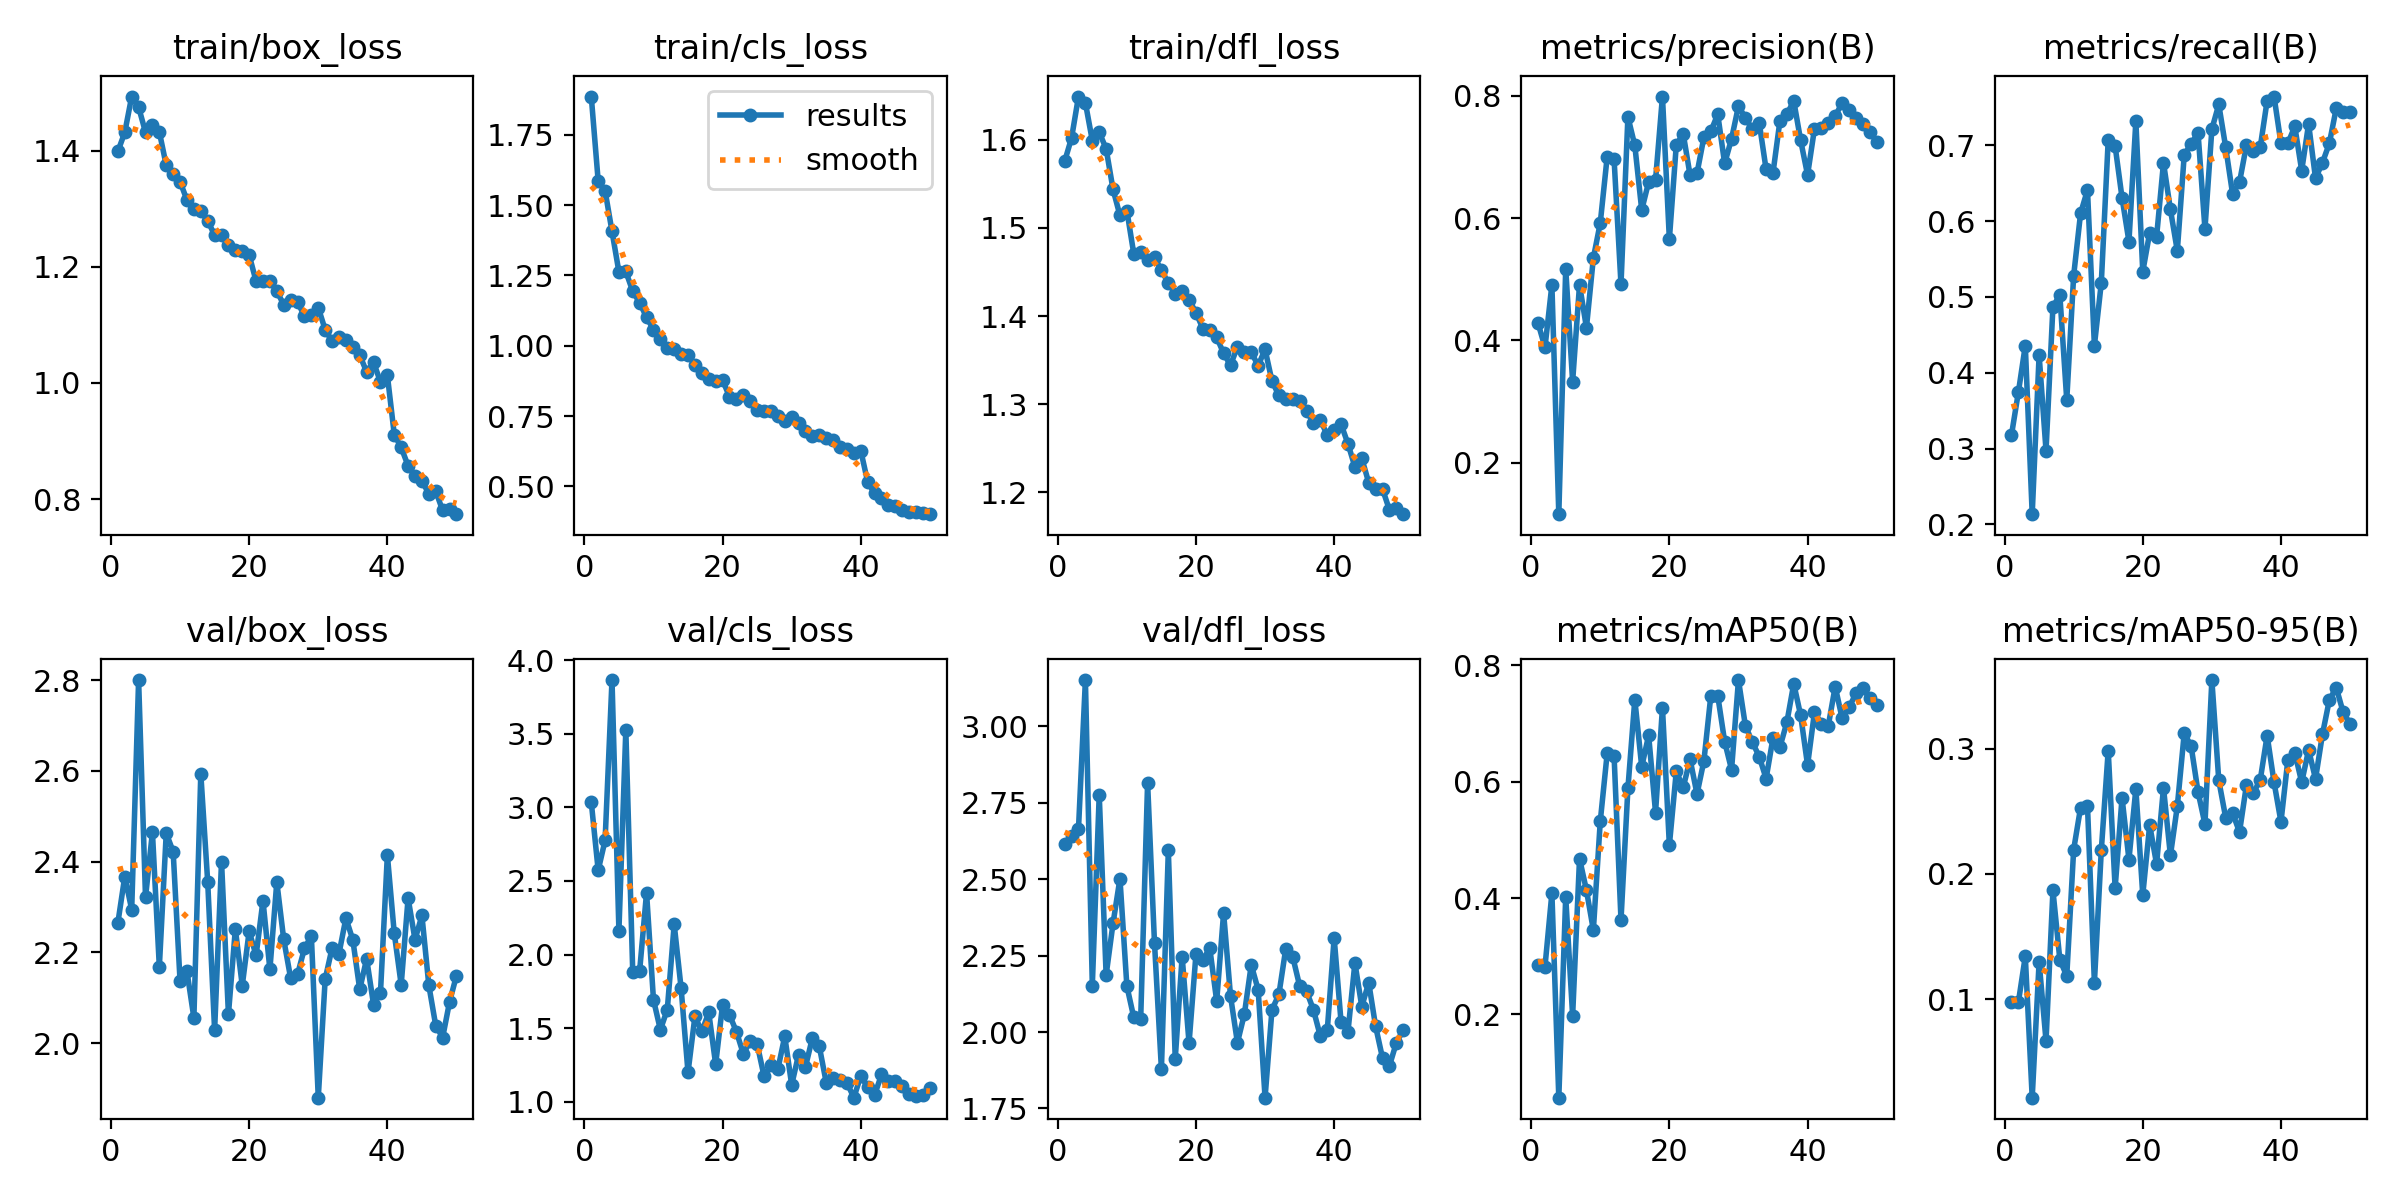

Values plotted in this chart, from the file beside it:
epoch, time, train/box_loss, train/cls_loss, train/dfl_loss, metrics/precision(B), metrics/recall(B), metrics/mAP50(B), metrics/mAP50-95(B), val/box_loss, val/cls_loss, val/dfl_loss, lr/pg0, lr/pg1, lr/pg2
1, 178.4, 1.399, 1.885, 1.575, 0.4283, 0.318, 0.2845, 0.09767, 2.265, 3.036, 2.615, 0.0006577, 0.0006577, 0.0006577
2, 347.6, 1.431, 1.585, 1.602, 0.3887, 0.3744, 0.2821, 0.09742, 2.367, 2.573, 2.64, 0.001298, 0.001298, 0.001298
3, 503.7, 1.493, 1.551, 1.649, 0.4907, 0.4359, 0.4083, 0.1341, 2.294, 2.776, 2.665, 0.001912, 0.001912, 0.001912
4, 670.2, 1.475, 1.407, 1.642, 0.1161, 0.2136, 0.05702, 0.02124, 2.801, 3.866, 3.151, 0.001881, 0.001881, 0.001881
5, 829.6, 1.432, 1.262, 1.599, 0.5174, 0.4233, 0.4021, 0.1296, 2.321, 2.162, 2.152, 0.001842, 0.001842, 0.001842
6, 988.2, 1.443, 1.264, 1.608, 0.3326, 0.2974, 0.1978, 0.06658, 2.465, 3.526, 2.776, 0.001802, 0.001802, 0.001802
7, 1147, 1.432, 1.194, 1.59, 0.4911, 0.4872, 0.4679, 0.1867, 2.168, 1.881, 2.187, 0.001762, 0.001762, 0.001762
8, 1303, 1.375, 1.153, 1.544, 0.4209, 0.5026, 0.4136, 0.1315, 2.463, 1.889, 2.356, 0.001723, 0.001723, 0.001723
9, 1459, 1.361, 1.101, 1.514, 0.5345, 0.3641, 0.3451, 0.1183, 2.422, 2.42, 2.502, 0.001683, 0.001683, 0.001683
10, 1615, 1.347, 1.057, 1.52, 0.592, 0.5283, 0.5319, 0.2193, 2.136, 1.693, 2.151, 0.001644, 0.001644, 0.001644
11, 1770, 1.315, 1.023, 1.471, 0.7, 0.6103, 0.6486, 0.2528, 2.158, 1.489, 2.048, 0.001604, 0.001604, 0.001604
12, 1926, 1.3, 0.9914, 1.473, 0.6959, 0.641, 0.644, 0.2542, 2.056, 1.626, 2.042, 0.001564, 0.001564, 0.001564
13, 2083, 1.296, 0.9879, 1.463, 0.4916, 0.4359, 0.3625, 0.1131, 2.594, 2.205, 2.815, 0.001525, 0.001525, 0.001525
14, 2238, 1.279, 0.9708, 1.467, 0.7654, 0.5187, 0.5884, 0.2188, 2.355, 1.772, 2.291, 0.001485, 0.001485, 0.001485
15, 2394, 1.255, 0.9672, 1.452, 0.7186, 0.707, 0.7412, 0.2984, 2.028, 1.199, 1.879, 0.001446, 0.001446, 0.001446
16, 2549, 1.255, 0.932, 1.437, 0.6131, 0.699, 0.6256, 0.1885, 2.4, 1.58, 2.594, 0.001406, 0.001406, 0.001406
17, 2704, 1.238, 0.9042, 1.425, 0.6589, 0.6308, 0.6798, 0.2607, 2.063, 1.477, 1.913, 0.001366, 0.001366, 0.001366
18, 2860, 1.228, 0.8836, 1.428, 0.6622, 0.5731, 0.5471, 0.2114, 2.251, 1.606, 2.247, 0.001327, 0.001327, 0.001327
19, 3017, 1.226, 0.8757, 1.419, 0.7985, 0.7317, 0.7274, 0.2677, 2.127, 1.254, 1.964, 0.001287, 0.001287, 0.001287
20, 3171, 1.22, 0.8787, 1.404, 0.5654, 0.5333, 0.4909, 0.183, 2.247, 1.659, 2.255, 0.001248, 0.001248, 0.001248
21, 3327, 1.175, 0.8186, 1.386, 0.7191, 0.5846, 0.6176, 0.2389, 2.193, 1.59, 2.237, 0.001208, 0.001208, 0.001208
22, 3483, 1.176, 0.8111, 1.384, 0.7381, 0.5795, 0.5901, 0.2077, 2.314, 1.476, 2.274, 0.001168, 0.001168, 0.001168
23, 3638, 1.176, 0.8246, 1.376, 0.6696, 0.6769, 0.6384, 0.2686, 2.162, 1.325, 2.101, 0.001129, 0.001129, 0.001129
24, 3793, 1.158, 0.8052, 1.358, 0.6732, 0.6154, 0.5788, 0.2146, 2.355, 1.41, 2.39, 0.001089, 0.001089, 0.001089
25, 4705, 1.135, 0.771, 1.344, 0.7322, 0.5608, 0.636, 0.2539, 2.229, 1.393, 2.118, 0.00105, 0.00105, 0.00105
26, 4863, 1.143, 0.7699, 1.365, 0.7417, 0.6872, 0.7479, 0.3121, 2.143, 1.174, 1.965, 0.00101, 0.00101, 0.00101
27, 5018, 1.14, 0.7677, 1.359, 0.7695, 0.7021, 0.748, 0.3019, 2.151, 1.249, 2.058, 0.0009704, 0.0009704, 0.0009704
28, 5176, 1.115, 0.7514, 1.359, 0.6892, 0.7164, 0.669, 0.2652, 2.209, 1.22, 2.22, 0.0009308, 0.0009308, 0.0009308
29, 5334, 1.118, 0.7319, 1.344, 0.7295, 0.5897, 0.6208, 0.2397, 2.236, 1.445, 2.139, 0.0008912, 0.0008912, 0.0008912
30, 5492, 1.13, 0.748, 1.362, 0.7829, 0.7213, 0.7748, 0.3547, 1.879, 1.114, 1.785, 0.0008516, 0.0008516, 0.0008516
31, 5652, 1.092, 0.724, 1.326, 0.7638, 0.7539, 0.6963, 0.2746, 2.141, 1.319, 2.073, 0.000812, 0.000812, 0.000812
32, 5812, 1.072, 0.6968, 1.31, 0.745, 0.6974, 0.6684, 0.2448, 2.21, 1.237, 2.123, 0.0007724, 0.0007724, 0.0007724
33, 5971, 1.08, 0.6786, 1.306, 0.7561, 0.6358, 0.6431, 0.2485, 2.197, 1.434, 2.273, 0.0007328, 0.0007328, 0.0007328
34, 6128, 1.073, 0.6828, 1.306, 0.6795, 0.6513, 0.6055, 0.2333, 2.275, 1.375, 2.247, 0.0006932, 0.0006932, 0.0006932
35, 6283, 1.061, 0.6715, 1.304, 0.6741, 0.7, 0.6755, 0.2707, 2.228, 1.13, 2.151, 0.0006536, 0.0006536, 0.0006536
36, 6438, 1.048, 0.664, 1.292, 0.7588, 0.6923, 0.6595, 0.2645, 2.118, 1.158, 2.134, 0.000614, 0.000614, 0.000614
37, 6594, 1.019, 0.639, 1.279, 0.7695, 0.6974, 0.7019, 0.2749, 2.186, 1.149, 2.073, 0.0005744, 0.0005744, 0.0005744
38, 6749, 1.036, 0.6346, 1.282, 0.7914, 0.7589, 0.7685, 0.3104, 2.085, 1.128, 1.986, 0.0005348, 0.0005348, 0.0005348
39, 6904, 1.002, 0.62, 1.265, 0.7269, 0.7643, 0.7141, 0.2729, 2.11, 1.027, 2.006, 0.0004952, 0.0004952, 0.0004952
40, 7060, 1.013, 0.6277, 1.271, 0.6705, 0.7026, 0.6284, 0.2414, 2.415, 1.175, 2.308, 0.0004556, 0.0004556, 0.0004556
41, 7215, 0.9111, 0.5159, 1.277, 0.7459, 0.7026, 0.7194, 0.291, 2.242, 1.098, 2.032, 0.000416, 0.000416, 0.000416
42, 7370, 0.889, 0.4751, 1.255, 0.7466, 0.725, 0.7001, 0.2967, 2.128, 1.044, 2.001, 0.0003764, 0.0003764, 0.0003764
43, 7524, 0.8573, 0.4589, 1.229, 0.7555, 0.6667, 0.6965, 0.2731, 2.32, 1.185, 2.226, 0.0003368, 0.0003368, 0.0003368
44, 7683, 0.8397, 0.4359, 1.239, 0.7669, 0.7282, 0.7635, 0.2989, 2.228, 1.141, 2.083, 0.0002972, 0.0002972, 0.0002972
45, 7839, 0.8308, 0.4293, 1.211, 0.7877, 0.6564, 0.709, 0.2757, 2.281, 1.143, 2.162, 0.0002576, 0.0002576, 0.0002576
46, 7995, 0.8096, 0.4178, 1.204, 0.7758, 0.6769, 0.7277, 0.3112, 2.127, 1.103, 2.018, 0.000218, 0.000218, 0.000218
47, 8150, 0.8137, 0.4109, 1.204, 0.764, 0.7026, 0.7516, 0.3388, 2.038, 1.051, 1.915, 0.0001784, 0.0001784, 0.0001784
48, 8305, 0.7805, 0.4095, 1.18, 0.753, 0.7487, 0.7605, 0.3486, 2.012, 1.039, 1.89, 0.0001388, 0.0001388, 0.0001388
49, 8459, 0.7835, 0.4051, 1.182, 0.7411, 0.7436, 0.7433, 0.3289, 2.091, 1.044, 1.965, 9.92e-05, 9.92e-05, 9.92e-05
50, 8615, 0.7741, 0.4016, 1.175, 0.7245, 0.7436, 0.7327, 0.3197, 2.149, 1.095, 2.007, 5.96e-05, 5.96e-05, 5.96e-05
